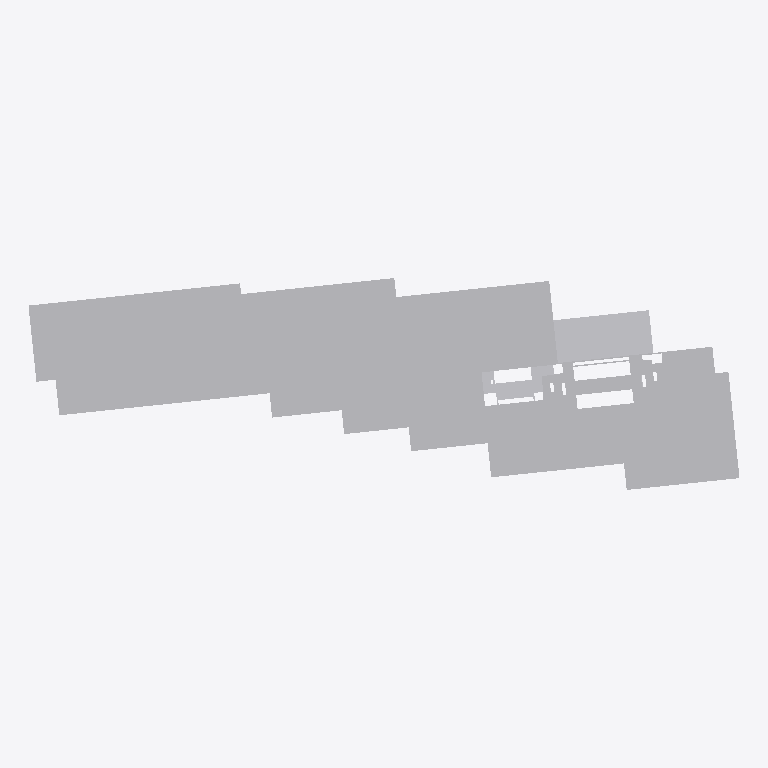
Plan cut of the same IFC building model at storey '02º PAVIMENTO' (level 6.66 m, cut at 8.06 m), seen from above with north up, elements coloured by IFC class (only those large enough to see are counted): 9 other elements (light grey). Cut surfaces are drawn darker.
Extent 133.2 m × 39.7 m × 108.3 m (x, y, z). Storeys (34): TÉRREO at 0.00 m; 02º PAVIMENTO at 6.66 m; 03º PAVIMENTO at 9.54 m; 04º PAVIMENTO at 12.42 m; 05º PAVIMENTO at 16.20 m; 06º PAVIMENTO at 19.98 m; 07º PAVIMENTO at 22.86 m; 08º PAVIMENTO at 25.74 m; 09º PAVIMENTO at 28.62 m; 10º PAVIMENTO at 31.50 m; 11º PAVIMENTO at 34.38 m; 12º PAVIMENTO at 37.26 m; 13º PAVIMENTO at 40.14 m; 14º PAVIMENTO at 43.02 m; 15º PAVIMENTO at 45.90 m; 16º PAVIMENTO at 48.78 m. Elements (2305): 2305 IfcBuildingElementProxy.

HEADER;
FILE_DESCRIPTION(('ViewDefinition [CoordinationView_V2.0, SurfaceGeometryAddOnView, QuantityTakeOffAddOnView]','Option [Elements to export: Visible elements (on all stories)]','Option [Partial Structure Display: Entire Model]','Option [IFC Domain: All]','Option [Structural Function: All Elements]','Option [Convert Grid elements: On]','Option [Space containment: Off]','[20 more]'),'2;1');
FILE_NAME('G:\\Drives compartilhados\\SPOL B6 Projects 300\\B304 APUCARANA - PORTE\\6-4. Wo','2026-05-12T13:32:41',('SPOL ARCHITECTS'),('SPOL ARCHITECTS'),'DDS_IFC v3.0','Graphisoft - Archicad - 27.0.0','SPOL ARCHITECTS');
FILE_SCHEMA(('IFC2X3'));
ENDSEC;
DATA;
#1=IFCPROJECT('1lWpFgPuoZDld0VZ10VcAx',#2,'APUCARANA','{TIPO DO PROJETO}',$,$,'R00',(#3),#4);
#25=IFCSITE('20FpTZCqJy2vhVJYtjuIce',#2,'Site',$,$,#4667,#4668,$,.ELEMENT.,(-23,-32,-19,-633200),(-46,-33,-54,-882000),741.0,$,#4673);
#11672=IFCBUILDING('00tMo7QcxqWdIGvc4sMN2A',#2,'{INSERIR NOME DO PROJETO}','{INSERIR DESCRIÇÃO DO PROJETO}',$,#11670,$,$,.ELEMENT.,$,$,#18761);
#61309=IFCBUILDINGSTOREY('1oZ0wPs_PE8ANCPg3bIs4j',#2,'TÉRREO',$,$,#18701,$,$,.ELEMENT.,0.0);
#61312=IFCBUILDINGSTOREY('2N89chO4n9_9VD46UxjdQV',#2,'02º PAVIMENTO',$,$,#18702,$,$,.ELEMENT.,6.66);
#61314=IFCBUILDINGSTOREY('2F0V3QPDDFMRTpJqxqPeZR',#2,'04º PAVIMENTO',$,$,#18704,$,$,.ELEMENT.,12.42);
#61315=IFCBUILDINGSTOREY('0OXQrWFhr0DRBTCiX7YIgn',#2,'03º PAVIMENTO',$,$,#18703,$,$,.ELEMENT.,9.54);
#61317=IFCBUILDINGSTOREY('3y21AUC9X4yAqzLGUny16E',#2,'05º PAVIMENTO',$,$,#18705,$,$,.ELEMENT.,16.2);
#61319=IFCBUILDINGSTOREY('0cQgtGUEv61e7lB$vksuUz',#2,'06º PAVIMENTO',$,$,#18706,$,$,.ELEMENT.,19.98);
#61321=IFCBUILDINGSTOREY('3ySL$D8ODFvRIMq9PR72tb',#2,'07º PAVIMENTO',$,$,#18707,$,$,.ELEMENT.,22.86);
#61323=IFCBUILDINGSTOREY('1yaNQi2t19cuqQkJ73IGRA',#2,'08º PAVIMENTO',$,$,#18708,$,$,.ELEMENT.,25.74);
#61325=IFCBUILDINGSTOREY('3SvhlWaVj9affFt$OHnAg2',#2,'09º PAVIMENTO',$,$,#18709,$,$,.ELEMENT.,28.62);
#61327=IFCBUILDINGSTOREY('2dGtNkr8D7vhdR48jb9YtZ',#2,'10º PAVIMENTO',$,$,#18710,$,$,.ELEMENT.,31.5);
#61329=IFCBUILDINGSTOREY('3MVP_BXIj5Zg7DWasvm_S4',#2,'11º PAVIMENTO',$,$,#18711,$,$,.ELEMENT.,34.38);
#61337=IFCBUILDINGSTOREY('0g_y6o4_13NBWB_C5poudL',#2,'13º PAVIMENTO',$,$,#18713,$,$,.ELEMENT.,40.14);
#61339=IFCBUILDINGSTOREY('32zCTD_J908eeOWYPi7svq',#2,'14º PAVIMENTO',$,$,#18714,$,$,.ELEMENT.,43.02);
#61341=IFCBUILDINGSTOREY('3eXQRLLJD0eg$0nh4NOGmc',#2,'12º PAVIMENTO',$,$,#18712,$,$,.ELEMENT.,37.26);
#61343=IFCBUILDINGSTOREY('1dJgINIi92a8FA7wEj7rcR',#2,'15º PAVIMENTO',$,$,#18715,$,$,.ELEMENT.,45.9);
#61345=IFCBUILDINGSTOREY('0jaa4fOenBigaYncZEp7Dk',#2,'16º PAVIMENTO',$,$,#18716,$,$,.ELEMENT.,48.78);
#61347=IFCBUILDINGSTOREY('2nR1x0eSH0ARaSYgKo_fR1',#2,'17º PAVIMENTO',$,$,#18717,$,$,.ELEMENT.,51.66);
#61349=IFCBUILDINGSTOREY('2tgKkFeZD1KQyoZmuuEiuH',#2,'18º PAVIMENTO',$,$,#18718,$,$,.ELEMENT.,54.54);
#61353=IFCBUILDINGSTOREY('3RAdbEylzB$8eigKvq3r7N',#2,'20º PAVIMENTO',$,$,#18720,$,$,.ELEMENT.,60.3);
#61357=IFCBUILDINGSTOREY('0q3SXCe4f5VODlqrJU0F4c',#2,'22º PAVIMENTO',$,$,#18722,$,$,.ELEMENT.,66.06);
#61351=IFCBUILDINGSTOREY('00FZsRrk500AbSU77eUOno',#2,'19º PAVIMENTO',$,$,#18719,$,$,.ELEMENT.,57.42);
#61359=IFCBUILDINGSTOREY('3OLchirVTCle6IrkbVABFB',#2,'23º PAVIMENTO',$,$,#18723,$,$,.ELEMENT.,68.94);
#61361=IFCBUILDINGSTOREY('1gVc85LdLCwuRMUByAc9gp',#2,'24º PAVIMENTO',$,$,#18724,$,$,.ELEMENT.,71.82);
#61355=IFCBUILDINGSTOREY('1_mAxsMvLA2g_3ECTonGpS',#2,'21º PAVIMENTO',$,$,#18721,$,$,.ELEMENT.,63.18);
#61363=IFCBUILDINGSTOREY('269NMMwur8XB$VUFaa2Ix3',#2,'25º PAVIMENTO',$,$,#18725,$,$,.ELEMENT.,74.7);
#61365=IFCBUILDINGSTOREY('2PxUy8Dx13KgVTEwOx1T8Y',#2,'26º PAVIMENTO',$,$,#18726,$,$,.ELEMENT.,77.58);
#61369=IFCBUILDINGSTOREY('28ekyyInbDw97kVJfpUiMa',#2,'28º PAVIMENTO',$,$,#18728,$,$,.ELEMENT.,83.34);
#61367=IFCBUILDINGSTOREY('1pDYY$K9b2XBme0tlPSEuR',#2,'27º PAVIMENTO',$,$,#18727,$,$,.ELEMENT.,80.46);
#61371=IFCBUILDINGSTOREY('0_6IVfCFb3mhke3ObxR0OH',#2,'29º PAVIMENTO',$,$,#18729,$,$,.ELEMENT.,86.22);
#61376=IFCBUILDINGSTOREY('3jSH6ndnXD9hRukmVptvgW',#2,'32º PAVIMENTO',$,$,#18732,$,$,.ELEMENT.,94.86);
#61374=IFCBUILDINGSTOREY('1JBHWyYvrAju5piHcP9eGp',#2,'31º PAVIMENTO',$,$,#18731,$,$,.ELEMENT.,91.98);
#61377=IFCBUILDINGSTOREY('1oshW0WGf8KRZp_Zm2jyu7',#2,'30º PAVIMENTO',$,$,#18730,$,$,.ELEMENT.,89.1);
#61379=IFCBUILDINGSTOREY('2hiwsNg8HDUR6jXx1izOjR',#2,'34º PAVIMENTO',$,$,#18733,$,$,.ELEMENT.,100.62);
#61381=IFCBUILDINGSTOREY('098TBptgD5BPdGnDvFGqNJ',#2,'35º PAVIMENTO',$,$,#18734,$,$,.ELEMENT.,103.5);
#11822=IFCBUILDINGELEMENTPROXY('28oAskbEz5helcHXe2xaDh',#2,'','',$,#24849,#4781,'88C8ADAE-94EF-45AE-8BE6-461A02EE436B',$);
#11830=IFCBUILDINGELEMENTPROXY('3dqg1xvNbDTuCO1tw0RDFj',#2,'',$,$,#24909,#4776,'E7D2A07B-E579-4D77-8318-077E806CD3ED',$);
#11775=IFCBUILDINGELEMENTPROXY('2IV0IhM_zA2QO8KipEi7SR',#2,'',$,$,#24022,#4733,'927C04AB-5BEF-4A09-A608-52CCCEB0771B',$);
#11827=IFCBUILDINGELEMENTPROXY('1nGq4xqPz7PuFJMNVhx3aM',#2,'','',$,#24891,#4788,'7143413B-D19F-4767-83D3-5977EBEC3916',$);
#11816=IFCBUILDINGELEMENTPROXY('35yVdMVhXA5fazQ3xD5ifi',#2,'',$,$,#24790,#4775,'C5F1F9D6-7EB8-4A16-993D-683ECD16CA6C',$);
#11804=IFCBUILDINGELEMENTPROXY('3mBZPgAALEI8a8gQXIQq2L',#2,'',$,$,#24652,#4762,'F02E366A-28A5-4E48-8908-A9A8526B4095',$);
#11813=IFCBUILDINGELEMENTPROXY('3g1fy3_Uz2ghv34RXMqpd8',#2,'',$,$,#24819,#4772,'EA069F03-F9EF-42AA-BE43-11B856D339C8',$);
#11819=IFCBUILDINGELEMENTPROXY('1kYmuYb2T4vfABcv8bYw09',#2,'',$,$,#24838,#4779,'6E8B0E22-9427-44E6-928B-9B92258BA009',$);
#11796=IFCBUILDINGELEMENTPROXY('1GbB$hj9rBy8ydWuEOyekC',#2,'',$,$,#24530,#4756,'5094BFEB-B49D-4BF0-8F27-838398F28B8C',$);
ENDSEC;
